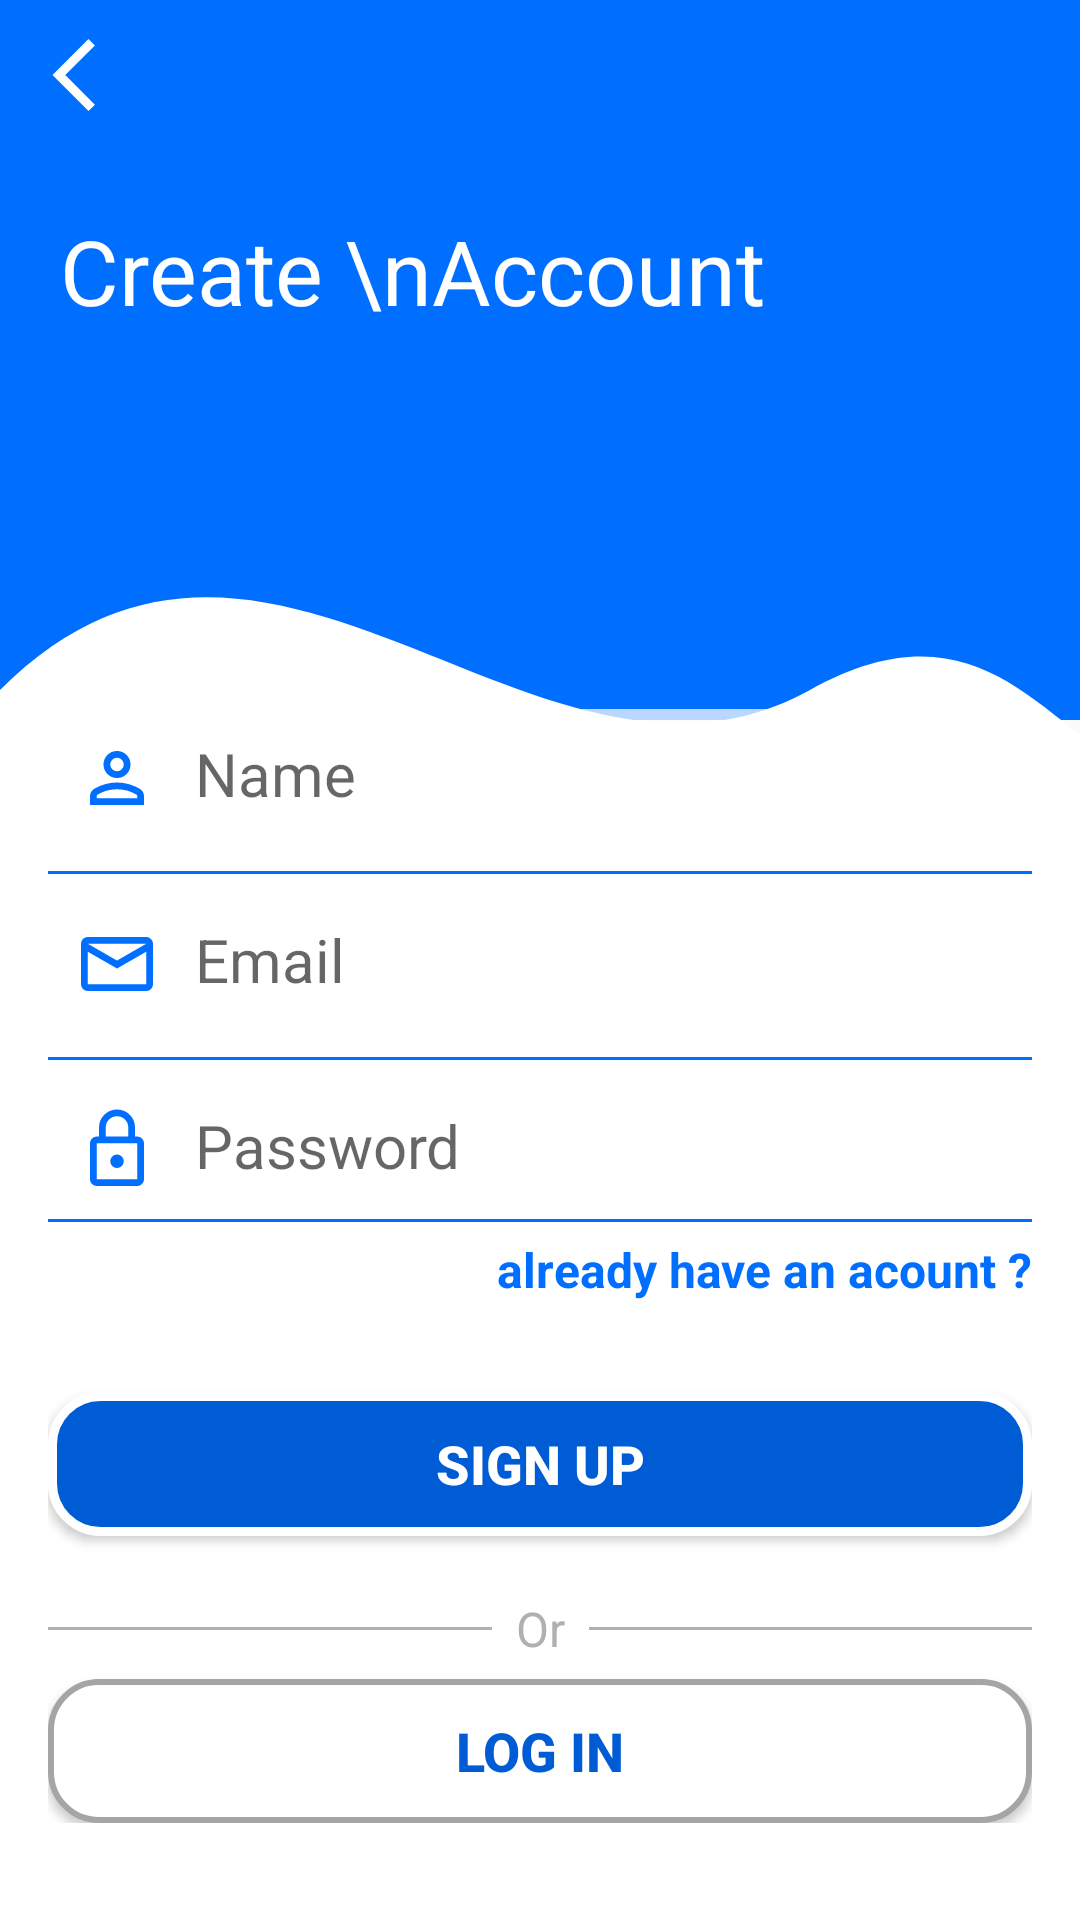

Layout XML and referenced resources for this Android screen:
<!-- AndroidManifest.xml: application theme Theme.ApplicationForWaterDelivery -->
<!-- res/layout/activity_signuppage.xml -->
<?xml version="1.0" encoding="utf-8"?>
<RelativeLayout xmlns:android="http://schemas.android.com/apk/res/android"
    android:layout_width="match_parent"
    android:layout_height="match_parent"
    android:id="@+id/main3"
    android:background="@drawable/backgroundtwo">


    <LinearLayout
        android:id="@+id/heading_login"
        android:layout_width="wrap_content"
        android:layout_height="wrap_content"
        android:orientation="vertical">

        <ImageView
            android:id="@+id/back_button"
            android:layout_width="wrap_content"
            android:layout_height="wrap_content"
            android:layout_alignParentStart="true"
            android:layout_alignParentTop="true"
            android:layout_margin="10dp"
            android:layout_marginBottom="100dp"
            android:contentDescription="Back"
            android:src="@drawable/back_button" />

        <TextView
            android:id="@+id/greed_msg"
            android:layout_width="wrap_content"
            android:layout_height="wrap_content"
            android:layout_margin="10dp"
            android:padding="10dp"
            android:text="Create \nAccount"
            android:textColor="@color/white"
            android:textSize="30dp" />


    </LinearLayout>




    <LinearLayout
        android:layout_width="match_parent"
        android:layout_height="wrap_content"
        android:layout_below="@id/heading_login"
        android:orientation="vertical"
        android:padding="16dp"
        android:layout_marginTop="90dp">

        <LinearLayout
            android:layout_width="match_parent"
            android:layout_height="wrap_content"
            android:background="@drawable/edittext_border"
            android:orientation="horizontal"
            android:paddingEnd="8dp"
            android:paddingStart="8dp"
            android:paddingTop="8dp"
            android:paddingBottom="8dp"
            android:layout_marginBottom="8dp">

            <ImageView
                android:layout_width="wrap_content"
                android:layout_height="wrap_content"
                android:src="@drawable/person_ic"
                android:layout_gravity="center_vertical"
                android:layout_marginEnd="1dp"/>

            <EditText
                android:id="@+id/login_edit_text"
                android:layout_width="wrap_content"
                android:layout_height="wrap_content"
                android:layout_weight="1"
                android:hint="Name"
                android:paddingStart="10dp"
                android:paddingEnd="15dp"
                android:textColor="@color/shadeone"
                android:textSize="20dp"
                android:background="@null"/>
        </LinearLayout>
        <View
            android:layout_width="match_parent"
            android:layout_height="1dp"
            android:background="@color/shadeone" />

        <LinearLayout
            android:layout_width="match_parent"
            android:layout_height="wrap_content"
            android:background="@drawable/edittext_border"
            android:orientation="horizontal"
            android:paddingEnd="8dp"
            android:paddingStart="8dp"
            android:paddingTop="15dp"
            android:paddingBottom="8dp"
            android:layout_marginBottom="8dp">

            <ImageView
                android:layout_width="wrap_content"
                android:layout_height="wrap_content"
                android:src="@drawable/mail_ic"
                android:layout_gravity="center_vertical"
                android:layout_marginEnd="1dp"/>

            <EditText
                android:id="@+id/email_edit_text"
                android:layout_width="wrap_content"
                android:layout_height="wrap_content"
                android:layout_weight="1"
                android:hint="Email"
                android:paddingStart="10dp"
                android:paddingEnd="15dp"
                android:textColor="@color/shadeone"
                android:textSize="20dp"
                android:background="@null"/>
        </LinearLayout>
        <View
            android:layout_width="match_parent"
            android:layout_height="1dp"
            android:background="@color/shadeone" />

        <LinearLayout
            android:layout_width="match_parent"
            android:layout_height="wrap_content"
            android:orientation="horizontal"
            android:paddingEnd="8dp"
            android:paddingStart="8dp"
            android:paddingTop="15dp"
            android:background="@drawable/edittext_border"
            android:paddingBottom="8dp">

            <ImageView
                android:layout_width="wrap_content"
                android:layout_height="wrap_content"
                android:src="@drawable/lock_ic"
                android:layout_gravity="center_vertical"
                android:layout_marginEnd="1dp"/>

            <EditText
                android:id="@+id/password_edit_text"
                android:layout_width="wrap_content"
                android:layout_height="wrap_content"
                android:layout_weight="1"
                android:hint="Password"
                android:paddingStart="10dp"
                android:paddingEnd="10dp"
                android:textColor="@color/shadeone"
                android:textSize="20dp"
                android:inputType="textPassword"
                android:background="@null"/>
        </LinearLayout>
        <View
            android:layout_width="match_parent"
            android:layout_height="1dp"
            android:background="@color/shadeone" />

        <TextView
            android:id="@+id/already_account"
            android:layout_width="wrap_content"
            android:layout_height="wrap_content"
            android:text="already have an acount ?"
            android:textColor="@color/shadeone"
            android:textSize="16dp"
            android:textStyle="bold"
            android:layout_gravity="end"
            android:layout_marginTop="5dp"/>


        <Button
            android:layout_width="match_parent"
            android:layout_height="wrap_content"
            android:id="@+id/login_btn"
            android:layout_marginTop="30dp"
            android:text="Sign up"
            android:textColor="@color/white"
            android:clickable="true"
            android:textSize="18dp"
            android:layout_marginBottom="4dp"
            android:padding="3dp"
            android:textStyle="bold"
            android:background="@drawable/btnstyle"/>

        <LinearLayout
            android:layout_width="wrap_content"
            android:layout_height="wrap_content"
            android:orientation="horizontal"
            android:gravity="center"
            android:layout_marginTop="16dp">

            <View
                android:layout_width="0dp"
                android:layout_height="1dp"
                android:layout_weight="1"
                android:background="#B0B0B0" />

            <TextView
                android:layout_width="wrap_content"
                android:layout_height="wrap_content"
                android:text="Or"
                android:textColor="#B0B0B0"
                android:textSize="16sp"
                android:paddingLeft="8dp"
                android:paddingRight="8dp"
                android:gravity="center"/>

            <View
                android:layout_width="0dp"
                android:layout_height="1dp"
                android:layout_weight="1"
                android:background="#B0B0B0" />

        </LinearLayout>


        <Button
            android:layout_width="match_parent"
            android:layout_height="wrap_content"
            android:id="@+id/signup_btn"
            android:layout_marginTop="6dp"
            android:text="log in"
            android:textColor="@color/shadetwo"
            android:clickable="true"
            android:textStyle="bold"
            android:textSize="18dp"
            android:padding="3dp"
            android:background="@drawable/btnstyletwo"/>


    </LinearLayout>

</RelativeLayout>
<!-- resources referenced by this layout -->
<resources>
  <color name="shadeone">#006fff</color>
  <color name="shadetwo">#005cd4</color>
  <color name="white">#FFFFFFFF</color>
  <!-- drawable back_button (drawable) -->
  <vector xmlns:android="http://schemas.android.com/apk/res/android"
      android:width="30dp"
      android:height="30dp"
      android:viewportWidth="960"
      android:viewportHeight="960">
    <path
        android:pathData="M624,864 L240,480l384,-384 68,68 -316,316 316,316 -68,68Z"
        android:fillColor="#ffffff"/>
  </vector>
  <!-- drawable backgroundtwo (drawable) -->
  <?xml version="1.0" encoding="utf-8"?>
  <vector xmlns:android="http://schemas.android.com/apk/res/android"
      android:width="360dp"
      android:height="640dp"
      android:viewportWidth="360"
      android:viewportHeight="640">
  
  
      <path
          android:fillColor="@drawable/blueshade"
          android:pathData="M0,0h4000v240H0z" />
  
  
      <path
          android:fillColor="#ffffff"
          android:pathData="M0,230c90,-90,180,50,270,0s90,90,180,0v640H0z" /> 
  
  </vector>
  <!-- drawable btnstyle (drawable) -->
  <?xml version="1.0" encoding="utf-8"?>
  <shape xmlns:android="http://schemas.android.com/apk/res/android">
      <solid android:color="#005cd4"/> 
      <corners android:radius="16dp"/> 
      <stroke android:color="#ffffff" android:width="3dp"/> 
      <padding
          android:left="16dp"
          android:top="15dp"
          android:right="16dp"
          android:bottom="15dp"/>
  </shape>
  <!-- drawable btnstyletwo (drawable) -->
  <?xml version="1.0" encoding="utf-8"?>
  <shape xmlns:android="http://schemas.android.com/apk/res/android">
      <solid android:color="#FFFFFF"/> 
      <corners android:radius="16dp"/> 
      <stroke android:color="#A6A5A5" android:width="2dp"/> 
      <padding
          android:left="16dp"
          android:top="17dp"
          android:right="16dp"
          android:bottom="17dp"/>
  </shape>
  <!-- drawable edittext_border (drawable) -->
  <?xml version="1.0" encoding="utf-8"?>
  <shape xmlns:android="http://schemas.android.com/apk/res/android">
      <solid android:color="#BAFFFFFF"/>
  
      <corners android:radius="8dp"/>
  </shape>
  <!-- drawable mail_ic (drawable) -->
  <vector xmlns:android="http://schemas.android.com/apk/res/android"
      android:width="30dp"
      android:height="30dp"
      android:viewportWidth="960"
      android:viewportHeight="960">
    <path
        android:pathData="M168,768q-29.7,0 -50.85,-21.16Q96,725.68 96,695.96v-432.24Q96,234 117.15,213T168,192h624q29.7,0 50.85,21.16Q864,234.32 864,264.04v432.24Q864,726 842.85,747T792,768L168,768ZM480,528L168,349v347h624v-347L480,528ZM480,443 L792,264L168,264l312,179ZM168,349v-85,432 -347Z"
        android:fillColor="#006fff"/>
  </vector>
  <style name="Theme.ApplicationForWaterDelivery" parent="Base.Theme.ApplicationForWaterDelivery" />
  <!-- drawable blueshade (drawable) -->
  <?xml version="1.0" encoding="utf-8"?>
  <gradient xmlns:android="http://schemas.android.com/apk/res/android"
      android:angle="45"
      android:startColor="#00BFFF"
      android:centerColor="#1E90FF"
      android:endColor="#006fff"
      android:type="linear"
      android:useLevel="false"
      android:gradientRadius="100%"
      android:centerX="0.5"
      android:centerY="0.5"/>
  <style name="Base.Theme.ApplicationForWaterDelivery" parent="Theme.AppCompat.DayNight.NoActionBar">
          
          
      </style>
</resources>
